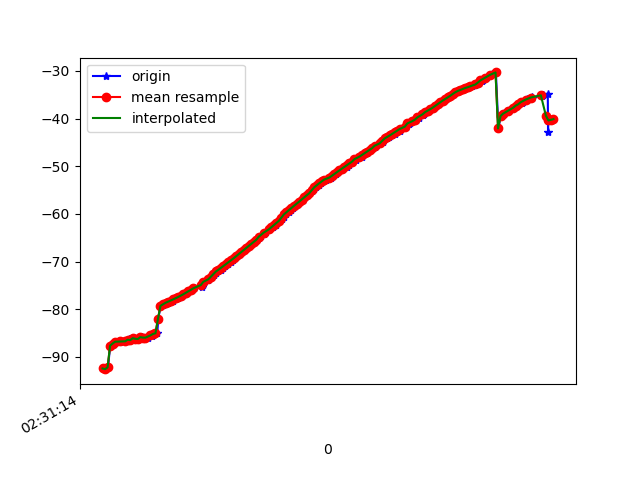

The data file committed next to this chart (first rows):
1617849074579, 544718120432464, -92.45161, -17.777105, 17.581491
1617849074582, 544718139663234, -92.6, -17.68, 17.59
1617849074604, 544718158894004, -92.22, -17.91, 17.7
1617849074620, 544718178124774, -87.67, -18.13, 15.55
1617849074644, 544718197355544, -87.22, -17.72, 17.9
1617849074664, 544718216586314, -86.84, -17.93, 18.38
1617849074700, 544718235817084, -86.97, -17.83, 18.3
1617849074706, 544718255047854, -86.6, -17.99, 18.56
1617849074742, 544718274278624, -86.75, -17.84, 18.68
1617849074744, 544718293509394, -86.76, -17.87, 18.71
1617849074767, 544718312740164, -86.31, -18.24, 18.87
1617849074770, 544718331970934, -86.52, -17.97, 18.78
1617849074799, 544718351201704, -86.51, -17.96, 19.14
1617849074813, 544718370432474, -86.1, -18.18, 19.22
1617849074833, 544718389663244, -86.23, -17.94, 19.54
1617849074852, 544718408894014, -86.27, -17.84, 19.78
1617849074876, 544718428124784, -85.88, -18, 20.13
1617849074893, 544718447355554, -85.98, -17.86, 20.25
1617849074918, 544718466586324, -85.99, -17.84, 20.15
1617849074954, 544718485817094, -85.66, -17.99, 20.66
1617849074957, 544718505047864, -85.37, -18.09, 21.16
1617849074961, 544718524278634, -85.21, -18.11, 21.56
1617849074994, 544718543509404, -85.07, -18.13, 21.94
1617849075003, 544718562740174, -82.04, -17.72, 17.95
1617849075020, 544718581970944, -79.3, -18.21, 22.7
1617849075043, 544718601201714, -79.1, -18.25, 23.08
1617849075059, 544718620432484, -78.89, -18.27, 23.44
1617849075079, 544718639663254, -78.67, -18.3, 23.82
1617849075097, 544718658894024, -78.44, -18.34, 24.19
1617849075116, 544718678251809, -78.2, -18.4, 24.56
1617849075134, 544718697482579, -77.96, -18.46, 24.93
1617849075157, 544718716713349, -77.71, -18.51, 25.3
1617849075173, 544718735944119, -77.45, -18.57, 25.67
1617849075191, 544718755174889, -77.18, -18.63, 26.05
1617849075215, 544718774405659, -76.89, -18.7, 26.42
1617849075229, 544718793636429, -76.59, -18.79, 26.8
1617849075250, 544718812867199, -76.28, -18.88, 27.19
1617849075268, 544718832097969, -75.96, -18.97, 27.57
1617849075288, 544718851328739, -75.64, -19.07, 27.95
1617849075353, 544718870559509, -75.3, -19.18, 28.34
1617849075356, 544718889790279, -74.95, -19.29, 28.74
1617849075358, 544718909021049, -74.61, -19.41, 29.11
1617849075360, 544718928251819, -74.27, -19.53, 29.48
1617849075401, 544718947482589, -73.91, -19.67, 29.87
1617849075413, 544718966713359, -73.55, -19.82, 30.25
1617849075425, 544718985944129, -73.18, -19.98, 30.64
1617849075441, 544719005174899, -72.81, -20.13, 31.03
1617849075457, 544719024405669, -72.44, -20.28, 31.38
1617849075478, 544719043636439, -72.1, -20.42, 31.72
1617849075497, 544719062867209, -71.73, -20.57, 32.09
1617849075515, 544719082097979, -71.34, -20.74, 32.47
1617849075536, 544719101328749, -70.93, -20.92, 32.83
1617849075556, 544719120559519, -70.54, -21.09, 33.18
1617849075579, 544719139790289, -70.15, -21.25, 33.53
1617849075599, 544719159021059, -69.74, -21.41, 33.88
1617849075610, 544719178251829, -69.34, -21.57, 34.23
1617849075630, 544719197482599, -68.91, -21.75, 34.58
1617849075648, 544719216713369, -68.48, -21.94, 34.95
1617849075667, 544719235944139, -68.04, -22.13, 35.31
1617849075686, 544719255174909, -67.61, -22.33, 35.66
1617849075710, 544719274405679, -67.19, -22.51, 35.99
... 127 more rows
